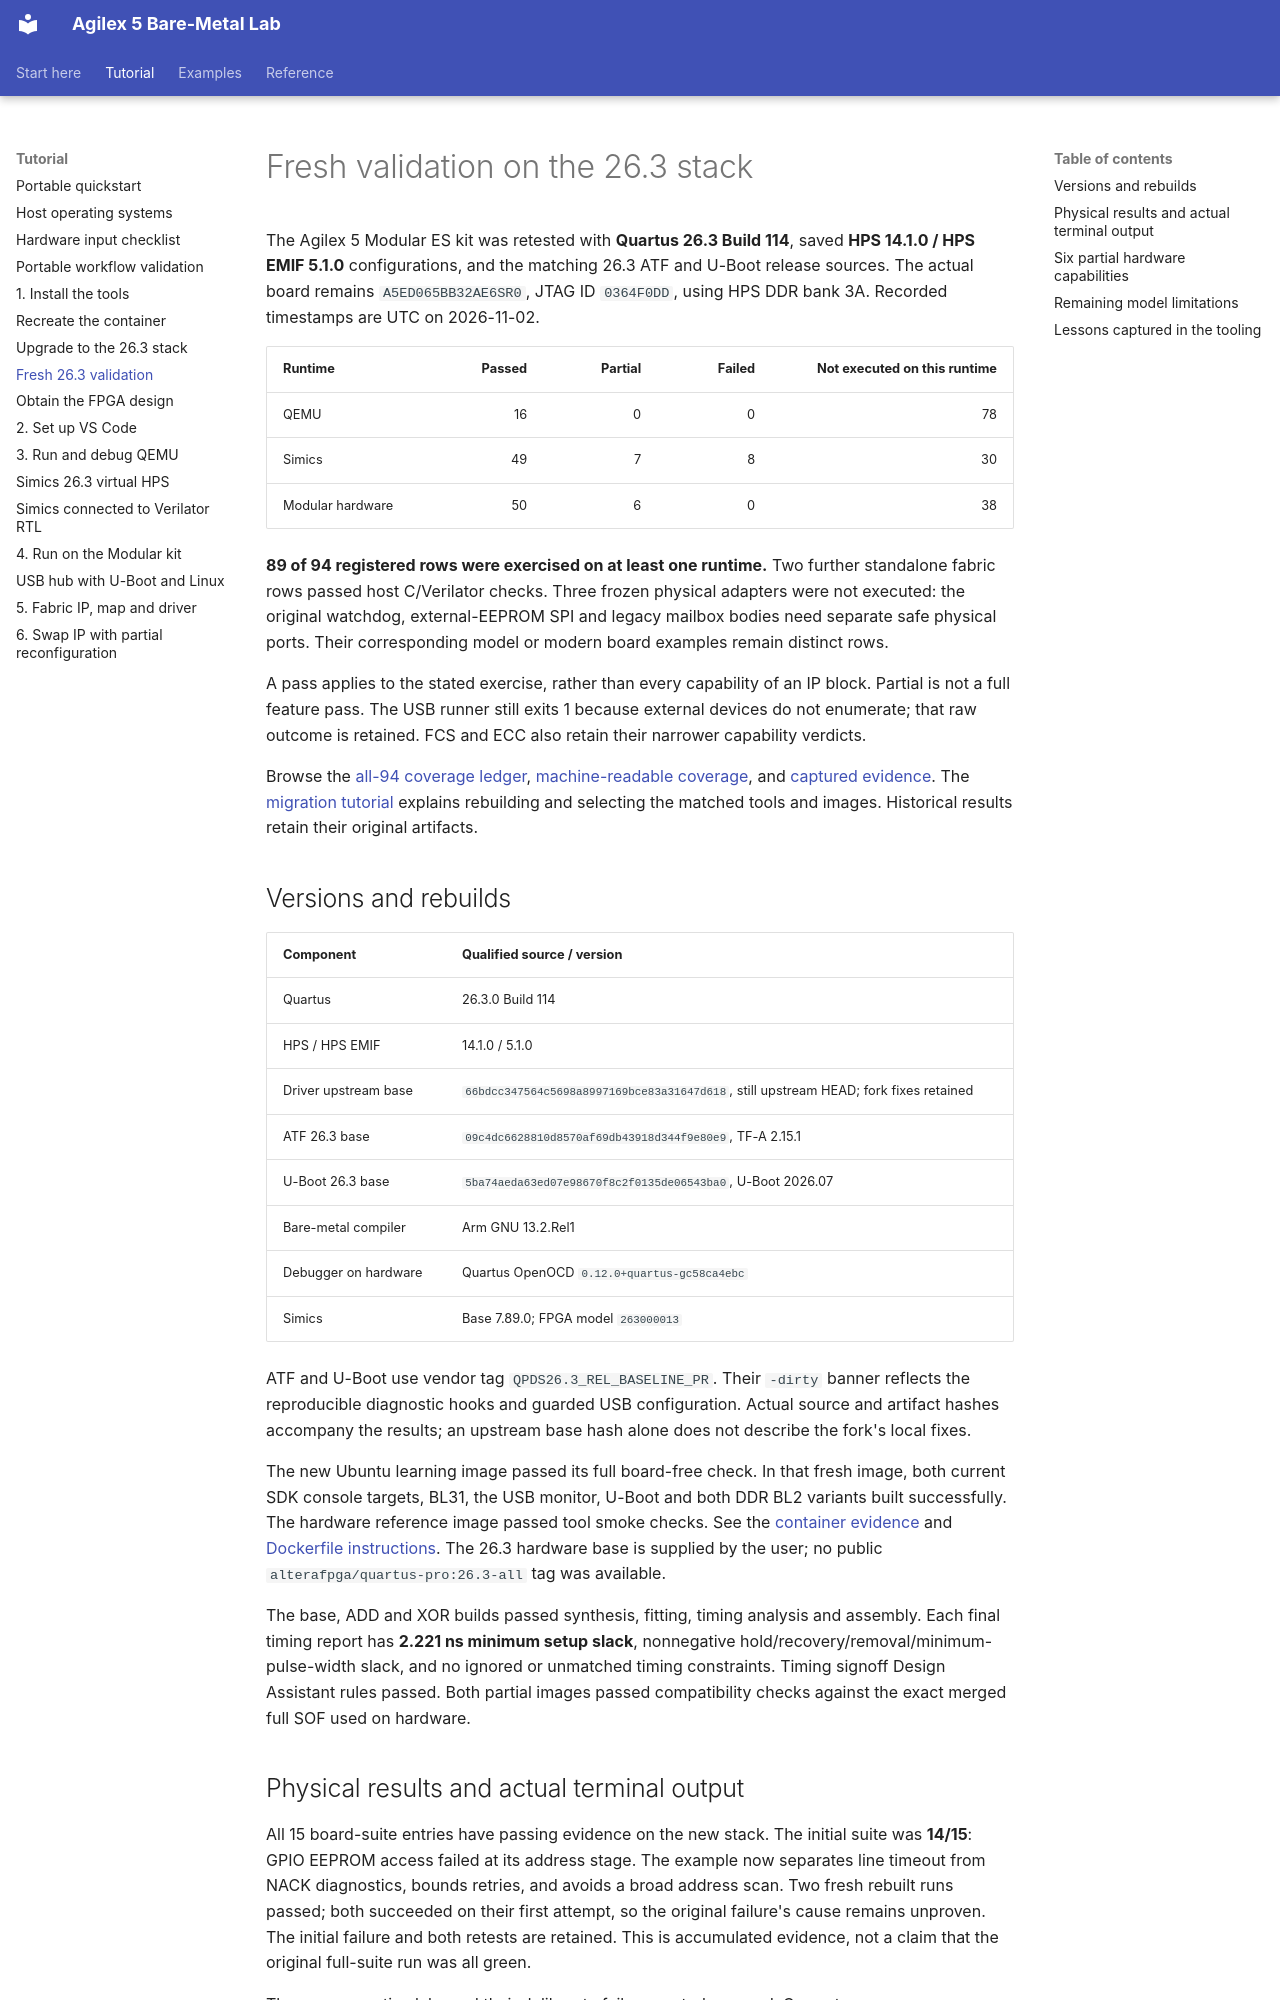

repository: AEW2015/baremetal-drivers · page: validation-26.3/index.html · generator: mkdocs

# Fresh validation on the 26.3 stack

The Agilex 5 Modular ES kit was retested with **Quartus 26.3 Build 114**, saved
**HPS 14.1.0 / HPS EMIF 5.1.0** configurations, and the matching 26.3 ATF and
U-Boot release sources. The actual board remains `A5ED065BB32AE6SR0`, JTAG ID
`0364F0DD`, using HPS DDR bank 3A. Recorded timestamps are UTC on 2026-11-02.

| Runtime | Passed | Partial | Failed | Not executed on this runtime |
|---|---:|---:|---:|---:|
| QEMU | 16 | 0 | 0 | 78 |
| Simics | 49 | 7 | 8 | 30 |
| Modular hardware | 50 | 6 | 0 | 38 |

**89 of 94 registered rows were exercised on at least one runtime.** Two further
standalone fabric rows passed host C/Verilator checks. Three frozen physical
adapters were not executed: the original watchdog, external-EEPROM SPI and
legacy mailbox bodies need separate safe physical ports. Their corresponding
model or modern board examples remain distinct rows.

A pass applies to the stated exercise, rather than every capability of an IP
block. Partial is not a full feature pass. The USB runner still exits 1 because
external devices do not enumerate; that raw outcome is retained. FCS and ECC
also retain their narrower capability verdicts.

Browse the [all-94 coverage ledger](https://github.com/AEW2015/baremetal-drivers/blob/main/examples/agilex5-modular/validation/stack-26.3-20261101/COVERAGE.md),
[machine-readable coverage](https://github.com/AEW2015/baremetal-drivers/blob/main/examples/agilex5-modular/validation/stack-26.3-20261101/coverage.json),
and [captured evidence](https://github.com/AEW2015/baremetal-drivers/tree/main/examples/agilex5-modular/validation/stack-26.3-20261101).
The [migration tutorial](stack-26.3.md) explains rebuilding and selecting the
matched tools and images. Historical results retain their original artifacts.

## Versions and rebuilds

| Component | Qualified source / version |
|---|---|
| Quartus | 26.3.0 Build 114 |
| HPS / HPS EMIF | 14.1.0 / 5.1.0 |
| Driver upstream base | `66bdcc347564c5698a8997169bce83a31647d618`, still upstream HEAD; fork fixes retained |
| ATF 26.3 base | `09c4dc6628810d8570af69db43918d344f9e80e9`, TF-A 2.15.1 |
| U-Boot 26.3 base | `5ba74aeda63ed07e98670f8c2f0135de06543ba0`, U-Boot 2026.07 |
| Bare-metal compiler | Arm GNU 13.2.Rel1 |
| Debugger on hardware | Quartus OpenOCD `0.12.0+quartus-gc58ca4ebc` |
| Simics | Base 7.89.0; FPGA model `263000013` |

ATF and U-Boot use vendor tag `QPDS26.3_REL_BASELINE_PR`. Their `-dirty` banner
reflects the reproducible diagnostic hooks and guarded USB configuration.
Actual source and artifact hashes accompany the results; an upstream base hash
alone does not describe the fork's local fixes.

The new Ubuntu learning image passed its full board-free check. In that fresh
image, both current SDK console targets, BL31, the USB monitor, U-Boot and both
DDR BL2 variants built successfully. The hardware reference image passed tool
smoke checks. See the [container evidence](https://github.com/AEW2015/baremetal-drivers/blob/main/examples/agilex5-modular/validation/stack-26.3-20261101/container/results.json)
and [Dockerfile instructions](container.md). The 26.3 hardware base is supplied
by the user; no public `alterafpga/quartus-pro:26.3-all` tag was available.

The base, ADD and XOR builds passed synthesis, fitting, timing analysis and
assembly. Each final timing report has **2.221 ns minimum setup slack**,
nonnegative hold/recovery/removal/minimum-pulse-width slack, and no ignored or
unmatched timing constraints. Timing signoff Design Assistant rules passed.
Both partial images passed compatibility checks against the exact merged full
SOF used on hardware.
